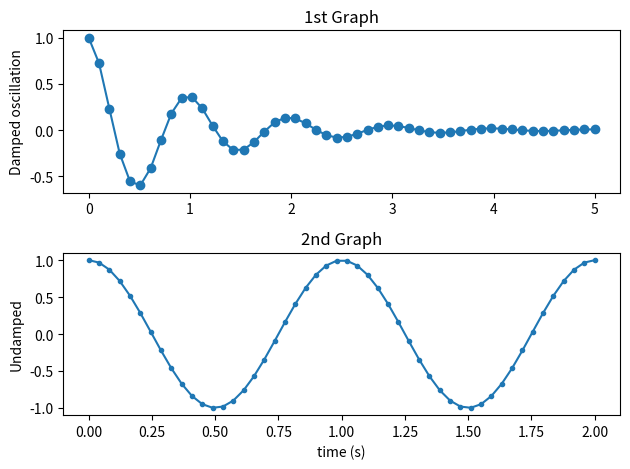

Source code (Python):
import numpy as np
import matplotlib.pyplot as plt

x1 = np.linspace(0.0, 5.0)
x2 = np.linspace(0.0, 2.0)

y1 = np.cos(2 * np.pi * x1) * np.exp(-x1)
y2 = np.cos(2 * np.pi * x2)

plt.subplot(2, 1, 1)                # nrows=2, ncols=1, index=1
plt.plot(x1, y1, 'o-')
plt.title('1st Graph')
plt.ylabel('Damped oscillation')

plt.subplot(2, 1, 2)                # nrows=2, ncols=1, index=2
plt.plot(x2, y2, '.-')
plt.title('2nd Graph')
plt.xlabel('time (s)')
plt.ylabel('Undamped')

plt.tight_layout()
# plt.show()
plt.savefig('savefig_default.png')
